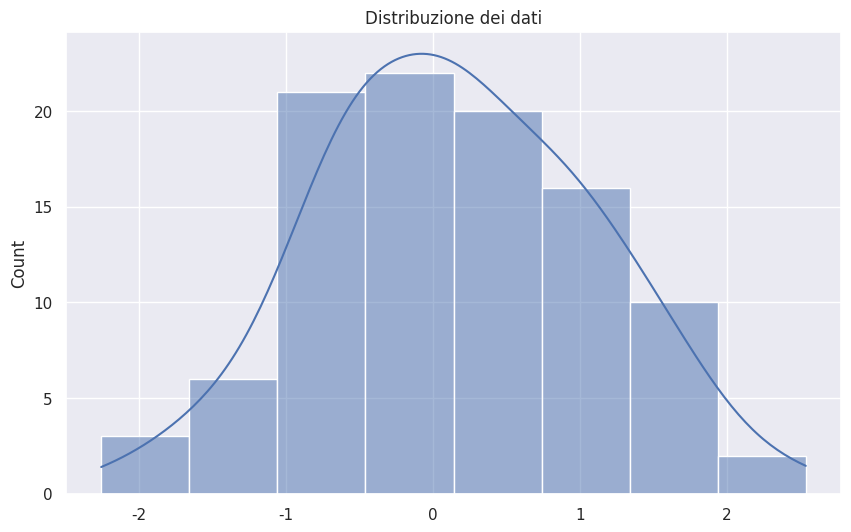
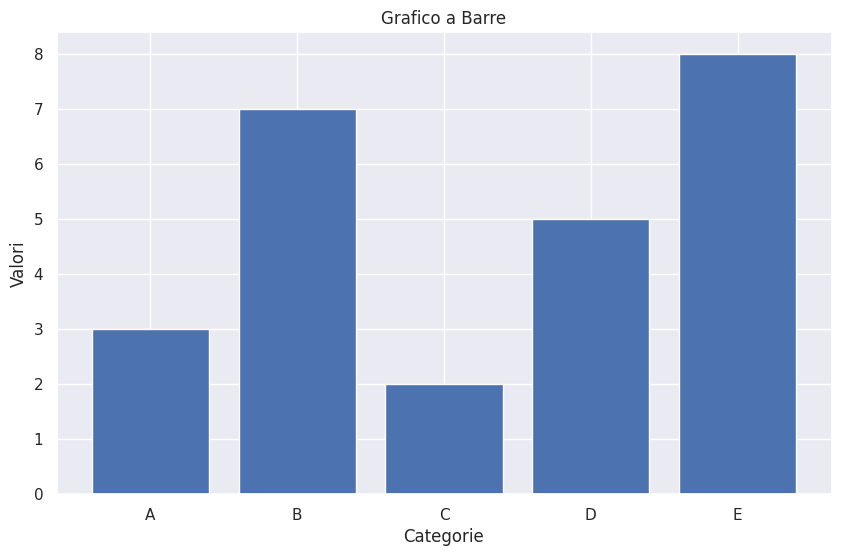

Here is the Python script that generated these plots, in order:
#per la visualizzazione dei dati abbiamo delle librerie che ci aiutano , le quali SeaBorn e MatplotLib

#lo scopo è informativo ed esplorativo


#Esistono vari tipi di grafici:

#Dati Categorici
#Continui


#Matplotlib 

import matplotlib.pyplot as plt
import seaborn as sns 


#Seaborn lavora in tandem con Matplotlib , quindi molte delle impostazioni di stile di Seaborn influenzeranno i grafici creati con Matplotlib

#Matplotlibè altamente personalizzabile

plt.rcParams['figure.figsize'] = [10, 6]

# Imposta la dimensione predefinita delle figure


plt.rcParams['figure.dpi'] = 100



#Come creare un grafico seaborn e Matplotlib:

import matplotlib.pyplot as plt

import seaborn as sns

import numpy as np


# Configura Seaborn

sns.set_theme(style="darkgrid")


# Crea alcuni dati

data = np.random.normal(size=100)


# Crea un grafico

sns.histplot(data, kde=True)

plt.title('Distribuzione dei dati')

plt.show()

#Grafico  a Barre

import matplotlib.pyplot as plt

categories = ['A', 'B', 'C', 'D', 'E']

values = [3, 7, 2, 5, 8]


plt.figure()

plt.bar(categories, values)

plt.title('Grafico a Barre')

plt.xlabel('Categorie')

plt.ylabel('Valori')

plt.show()